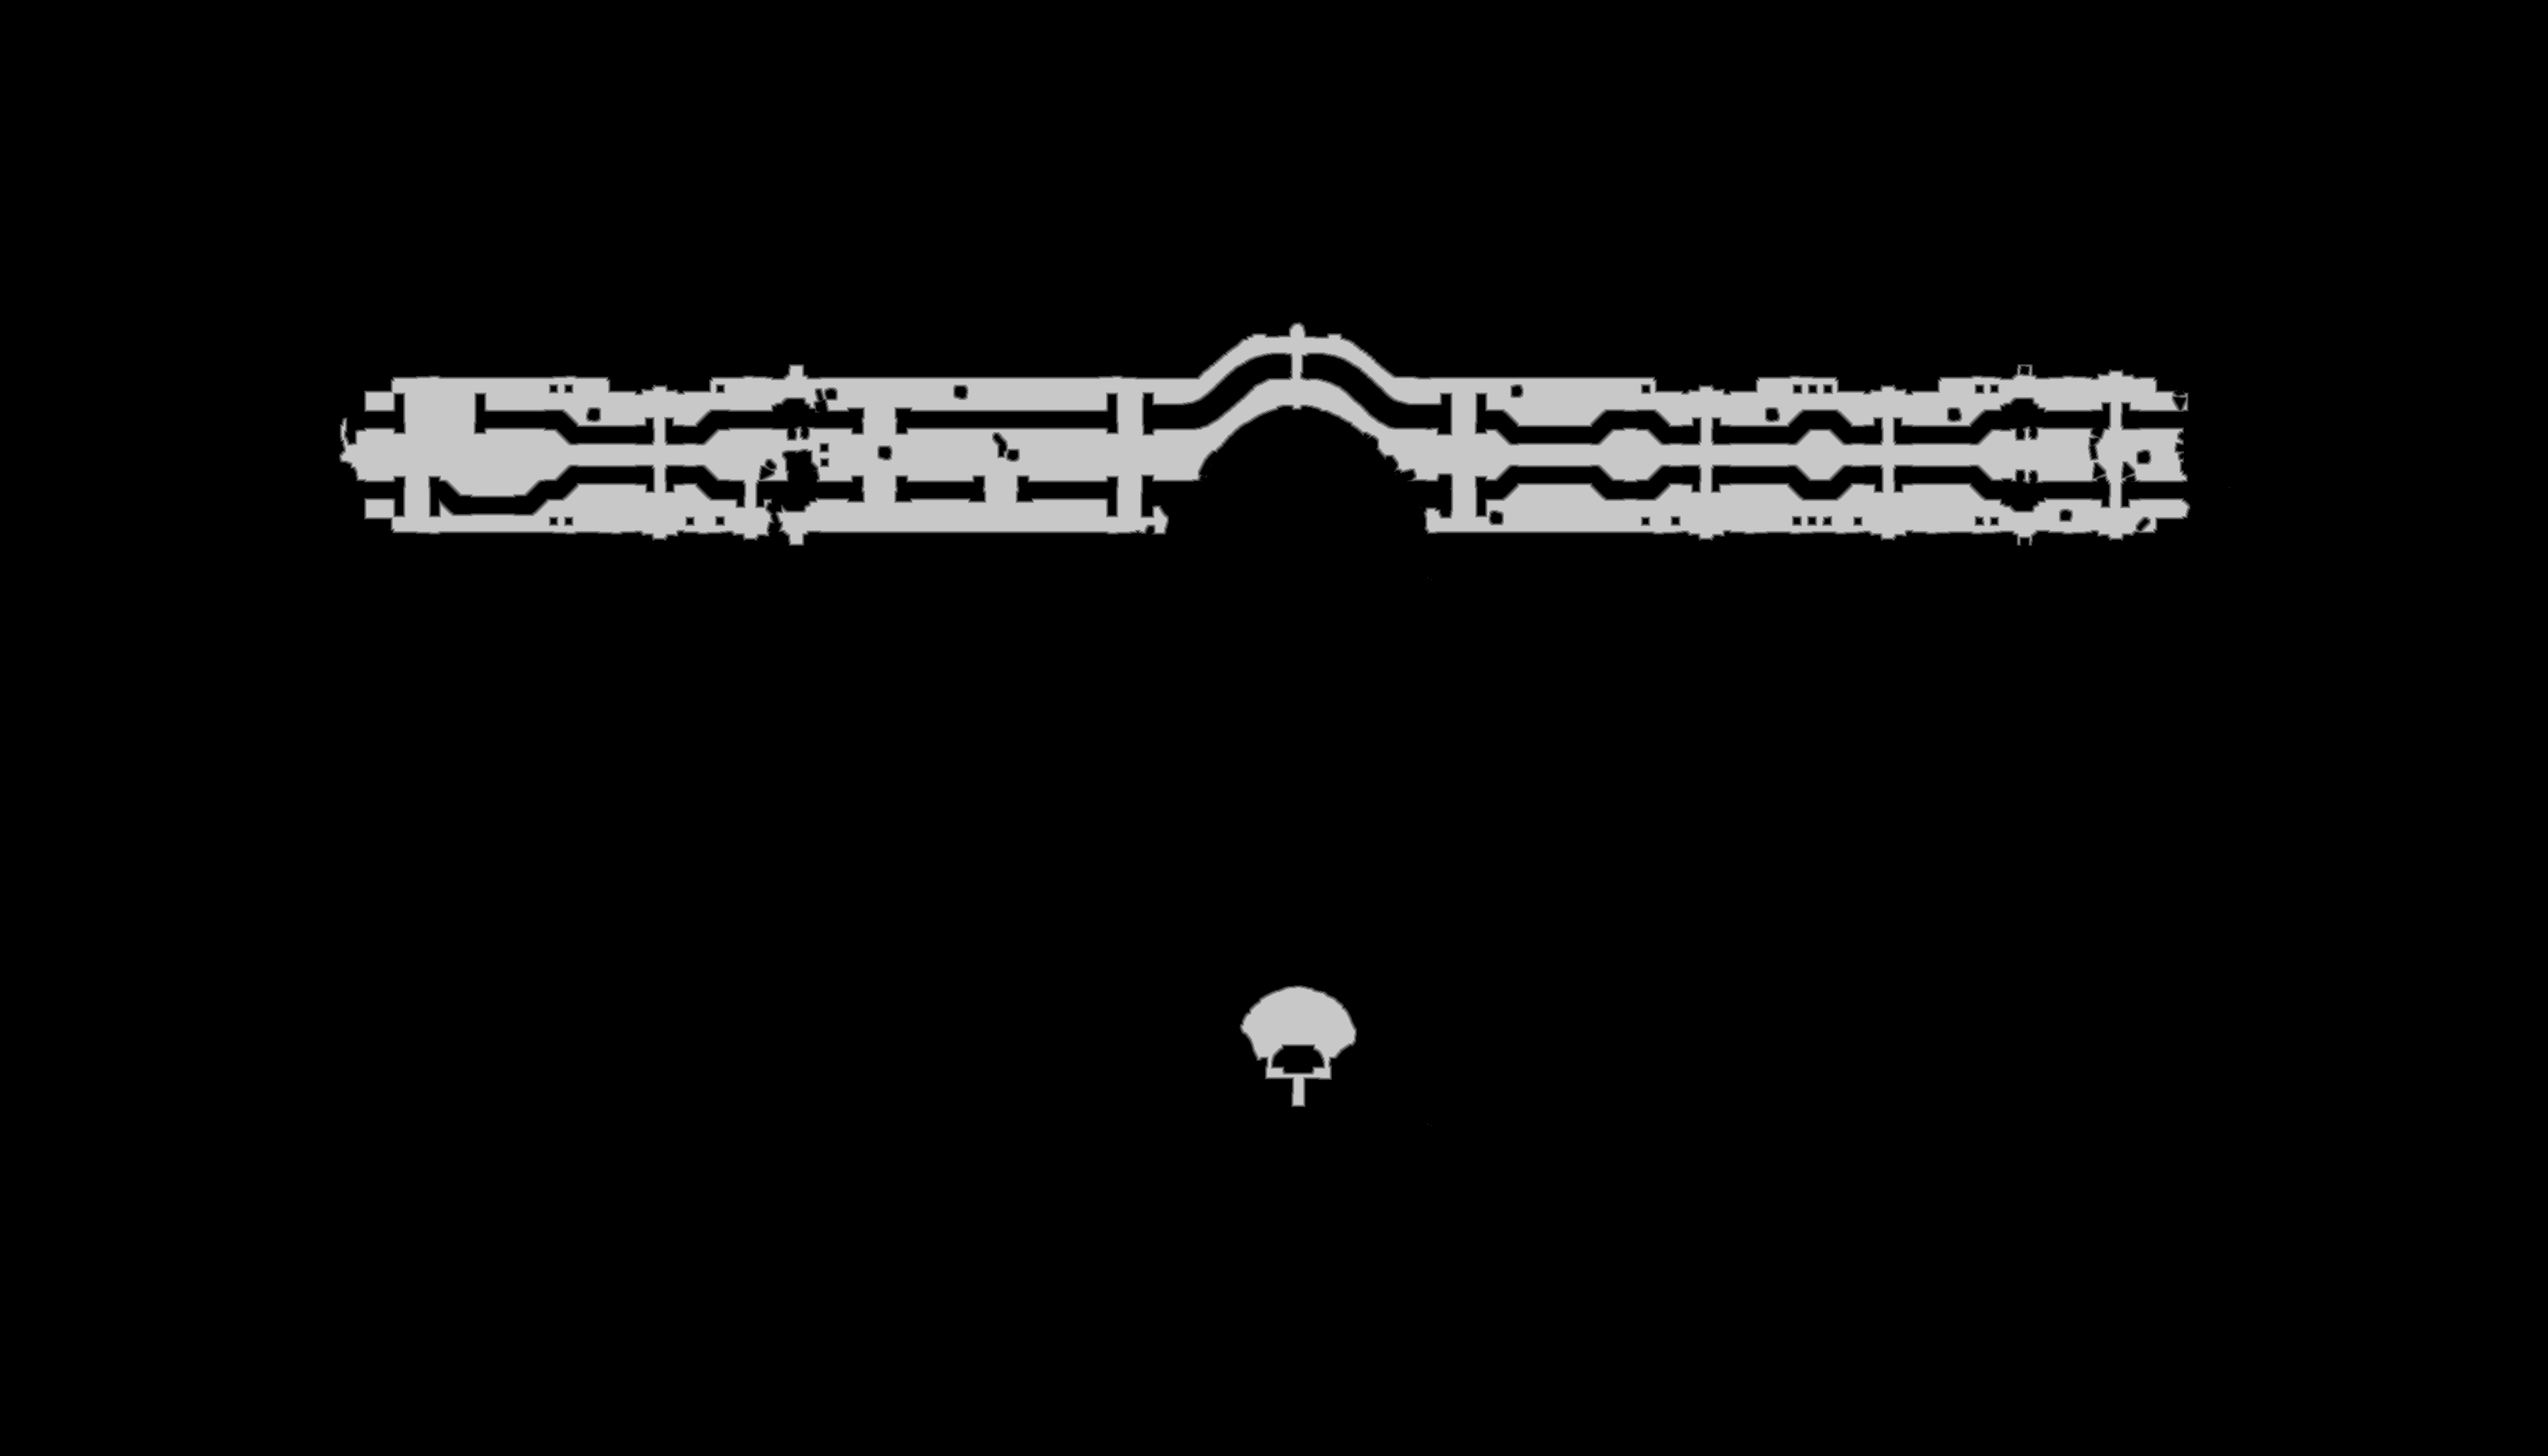

The data file committed next to this chart (first rows):
base	0x2e015a40000
origin	0x130010
stride	1932
width	3864
height	2208
nibble	0	8037185
nibble	1	23991
nibble	2	24238
nibble	3	24403
nibble	4	24490
nibble	5	397405
